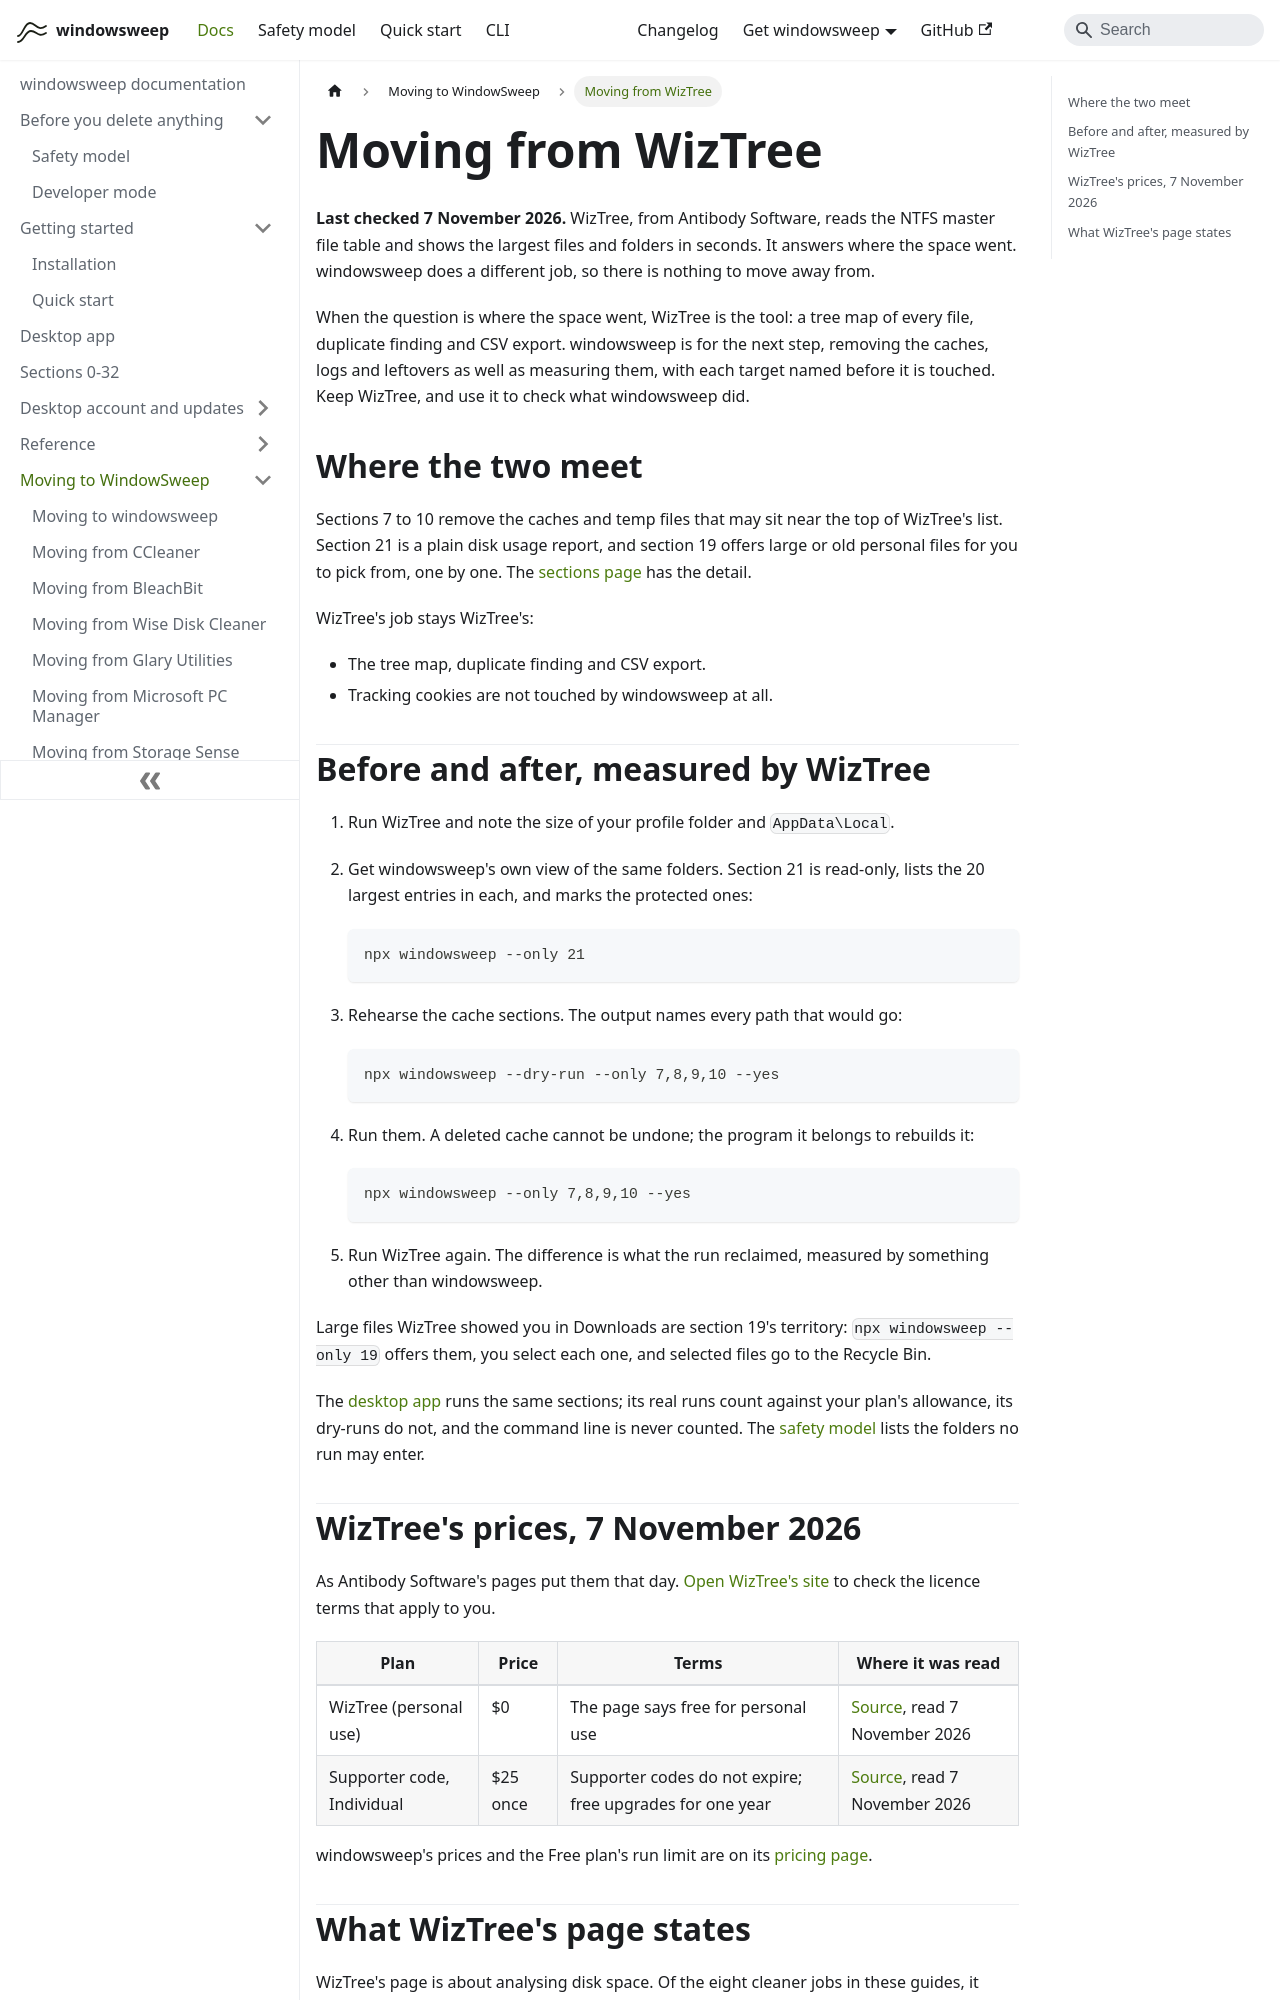

repository: aoneahsan/windowsweep-docs · page: compare/wiztree/index.html · generator: docusaurus

---
title: 'Moving from WizTree'
description: 'How windowsweep sits beside WizTree: one shows where the space went, the other removes known caches.'
topics: [compare, moving]
---

# Moving from WizTree

**Last checked 7 November 2026.** WizTree, from Antibody Software, reads the NTFS master file table and shows the largest files and folders in seconds. It answers where the space went. windowsweep does a different job, so there is nothing to move away from.

When the question is where the space went, WizTree is the tool: a tree map of every file, duplicate finding and CSV export. windowsweep is for the next step, removing the caches, logs and leftovers as well as measuring them, with each target named before it is touched. Keep WizTree, and use it to check what windowsweep did.

## Where the two meet

Sections 7 to 10 remove the caches and temp files that may sit near the top of WizTree's list. Section 21 is a plain disk usage report, and section 19 offers large or old personal files for you to pick from, one by one. The [sections page](../sections.md) has the detail.

WizTree's job stays WizTree's:

- The tree map, duplicate finding and CSV export.
- Tracking cookies are not touched by windowsweep at all.

## Before and after, measured by WizTree

1. Run WizTree and note the size of your profile folder and `AppData\Local`.

2. Get windowsweep's own view of the same folders. Section 21 is read-only, lists the 20 largest entries in each, and marks the protected ones:

   ```powershell
   npx windowsweep --only 21
   ```

3. Rehearse the cache sections. The output names every path that would go:

   ```powershell
   npx windowsweep --dry-run --only 7,8,9,10 --yes
   ```

4. Run them. A deleted cache cannot be undone; the program it belongs to rebuilds it:

   ```powershell
   npx windowsweep --only 7,8,9,10 --yes
   ```

5. Run WizTree again. The difference is what the run reclaimed, measured by something other than windowsweep.

Large files WizTree showed you in Downloads are section 19's territory: `npx windowsweep --only 19` offers them, you select each one, and selected files go to the Recycle Bin.

The [desktop app](../desktop.md) runs the same sections; its real runs count against your plan's allowance, its dry-runs do not, and the command line is never counted. The [safety model](../safety-model.md) lists the folders no run may enter.
